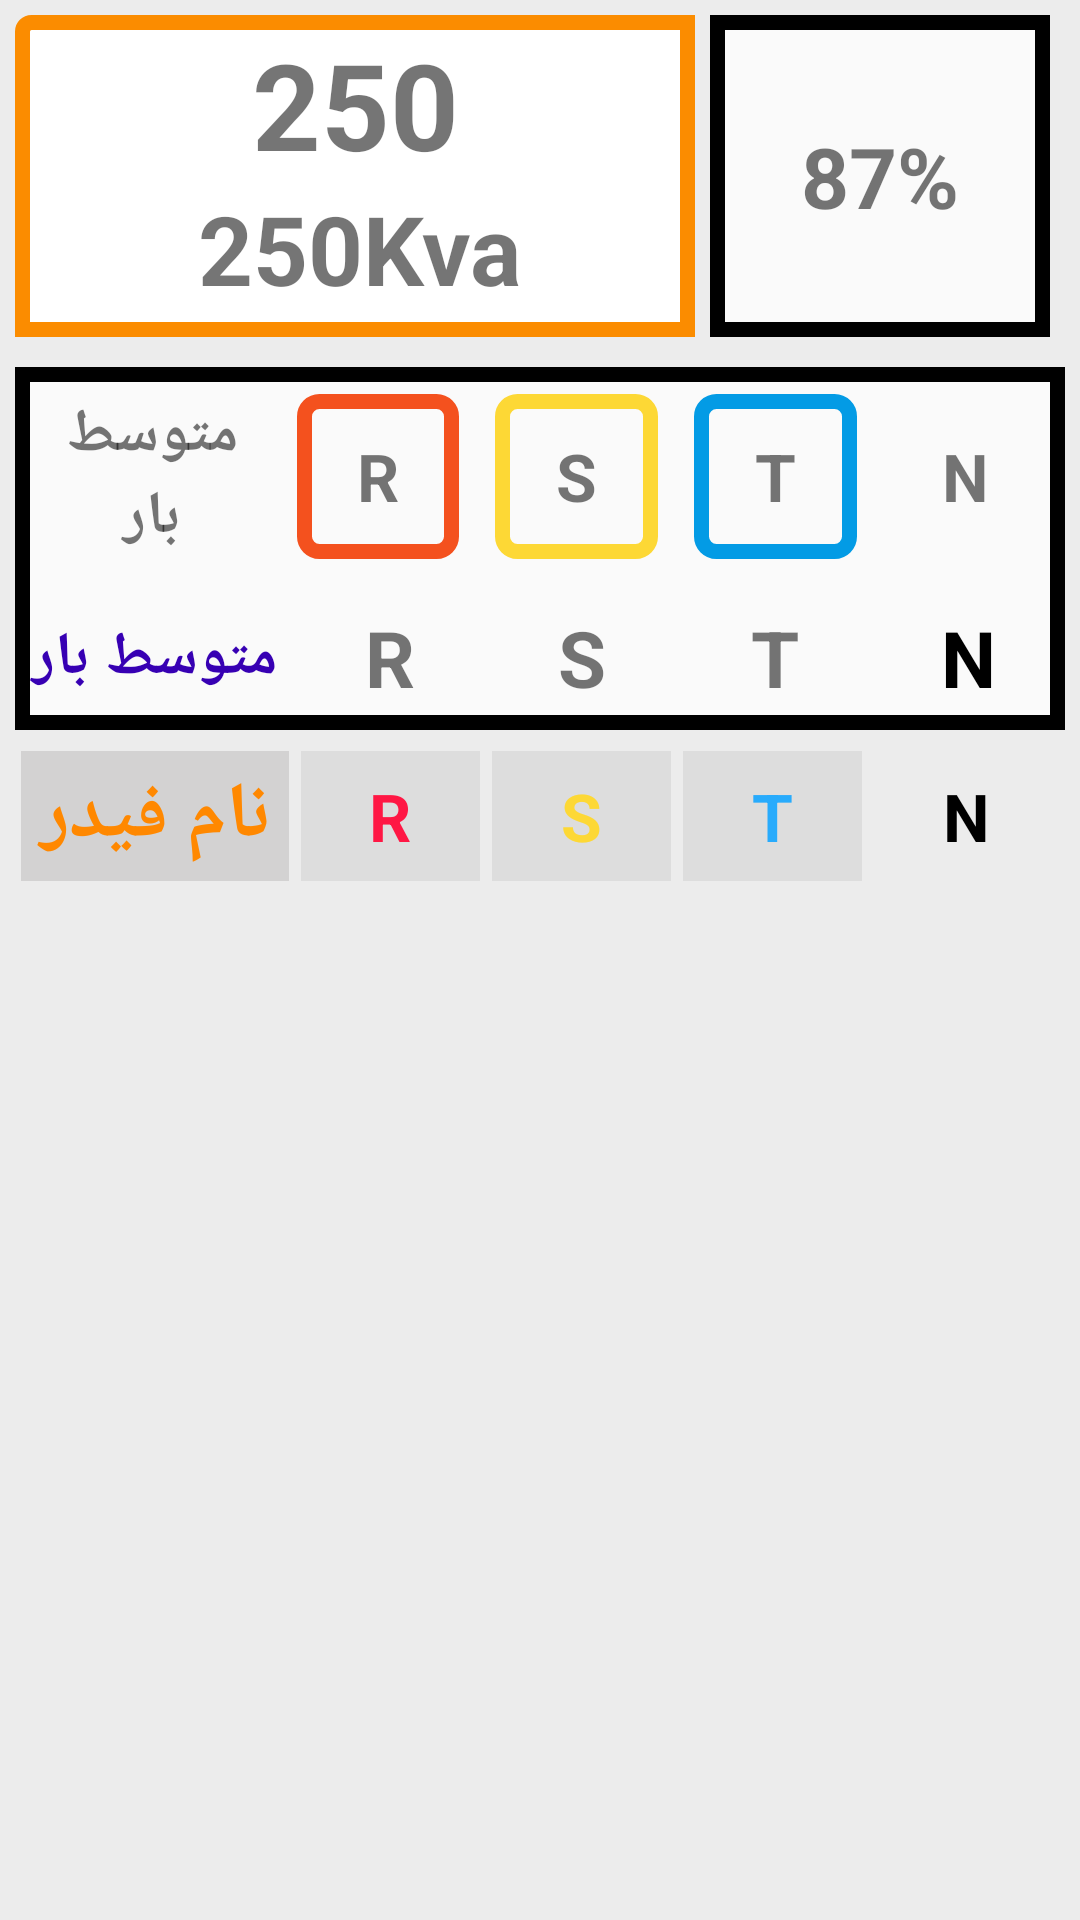

Reconstruct the res/layout file that produces this screen, plus the resources it refers to.
<!-- AndroidManifest.xml: application theme Theme.DataEntryApp -->
<!-- res/layout/activity_edit_post_details.xml -->
<?xml version="1.0" encoding="utf-8"?>
<LinearLayout xmlns:android="http://schemas.android.com/apk/res/android"
xmlns:app="http://schemas.android.com/apk/res-auto"
xmlns:tools="http://schemas.android.com/tools"
android:layout_width="match_parent"
android:layout_height="match_parent"
android:orientation="vertical"
android:background="@color/gray"
tools:context=".Post_details"
app:popupTheme="@style/Theme.DataEntryApp.PopupOverlay"
android:id="@+id/edit_post_layout"
    >


<LinearLayout
    android:layout_width="match_parent"
    android:layout_height="wrap_content"
    android:orientation="horizontal"
    android:layout_margin="5dp"
    >
    <LinearLayout
        android:orientation="vertical"
        android:layout_weight="2"
        android:layout_width="0dp"
        android:layout_height="wrap_content"
        android:background="@drawable/border"
        >
        <LinearLayout
            android:layout_width="match_parent"
            android:layout_height="wrap_content"
            android:layout_marginHorizontal="3dp"
            android:layout_marginTop="3dp"
            android:orientation="horizontal">

            <TextView
                android:id="@+id/et_postCode"
                android:layout_width="0dp"
                android:layout_height="wrap_content"
                android:layout_weight="2"
                android:text="250"
                android:textAlignment="center"
                android:textSize="40sp"
                android:textStyle="bold" />
        </LinearLayout>
        <LinearLayout
            android:layout_width="match_parent"
            android:layout_height="wrap_content"
            android:layout_marginBottom="3dp"
            android:orientation="horizontal">

            <TextView
                android:id="@+id/et_postCap"
                android:layout_width="0dp"
                android:layout_height="match_parent"
                android:layout_weight="1"
                android:layout_marginStart="3dp"
                android:text="250Kva"
                android:gravity="center"
                android:textSize="32sp"
                android:textStyle="bold"
                android:layout_marginBottom="5dp"/>

        </LinearLayout>
    </LinearLayout>
    <LinearLayout
        android:layout_weight="1"
        android:layout_width="0dp"
        android:layout_height="match_parent"
        android:orientation="horizontal"
        android:background="@drawable/border_gray"
        android:layout_marginHorizontal="5dp">

        <TextView
            android:id="@+id/load_perc"
            android:layout_width="0dp"
            android:layout_height="match_parent"
            android:layout_weight="1.2"
            android:gravity="center"
            android:text="87%"
            android:textSize="28sp"
            android:textStyle="bold" />

    </LinearLayout>

</LinearLayout>

<LinearLayout
    android:orientation="vertical"
    android:layout_width="match_parent"
    android:layout_height="wrap_content"
    android:background="@drawable/border_gray"
    android:layout_margin="5dp">


    <LinearLayout
        android:layout_width="match_parent"
        android:layout_height="wrap_content"
        android:orientation="horizontal"
        android:layout_margin="3dp"
        >


        <TextView
            android:layout_width="0dp"
            android:layout_height="match_parent"
            android:layout_margin="2dp"
            android:layout_weight="1.5"
            android:gravity="center"
            android:text="@string/load_ave"
            android:textSize="20sp"
            android:textStyle="bold" />

        <TextView
            android:layout_width="0dp"
            android:layout_height="match_parent"
            android:minHeight="42sp"
            android:layout_margin="6dp"
            android:layout_weight="1"
            android:background="@drawable/border_red"
            android:gravity="center"
            android:text="R"
            android:textSize="22sp"
            android:textStyle="bold" />

        <TextView
            android:layout_width="0dp"
            android:layout_height="match_parent"
            android:layout_margin="6dp"
            android:layout_weight="1"
            android:background="@drawable/border_yellow"
            android:gravity="center"
            android:text="S"
            android:textSize="22sp"
            android:textStyle="bold" />

        <TextView
            android:layout_width="0dp"
            android:layout_height="match_parent"
            android:layout_margin="6dp"
            android:layout_weight="1"
            android:background="@drawable/border_blue"
            android:gravity="center"
            android:text="T"
            android:textSize="22sp"
            android:textStyle="bold" />

        <TextView
            android:layout_width="0dp"
            android:layout_height="match_parent"
            android:layout_margin="3dp"
            android:layout_weight="1"
            android:gravity="center"
            android:text="N"
            android:textSize="22sp"
            android:textStyle="bold" />
    </LinearLayout>

    <LinearLayout
        android:layout_width="match_parent"
        android:layout_height="wrap_content"
        android:orientation="horizontal"
        >


        <TextView
            android:id="@+id/load_ave"
            android:layout_width="0dp"
            android:layout_height="match_parent"
            android:layout_margin="3dp"
            android:layout_weight="1.5"
            android:gravity="center"
            android:text="@string/load_ave"
            android:textSize="20sp"
            android:textColor="@color/purple_700"
            android:textStyle="bold" />

        <TextView
            android:id="@+id/r"
            android:layout_width="0dp"
            android:layout_height="match_parent"
            android:layout_weight="1"
            android:layout_margin="3dp"
            android:gravity="center"
            android:minHeight="42sp"
            android:text="@string/r"
            android:textSize="26sp"
            android:textStyle="bold" />

        <TextView
            android:id="@+id/s"
            android:layout_width="0dp"
            android:layout_height="match_parent"
            android:layout_weight="1"
            android:layout_margin="3dp"
            android:gravity="center"
            android:minHeight="42sp"
            android:text="@string/s"
            android:textSize="26sp"
            android:textStyle="bold" />

        <TextView
            android:id="@+id/t"
            android:layout_width="0dp"
            android:layout_height="match_parent"
            android:layout_weight="1"
            android:layout_margin="3dp"
            android:gravity="center"
            android:minHeight="42sp"
            android:text="@string/t"
            android:textSize="26sp"
            android:textStyle="bold" />

        <TextView
            android:id="@+id/n"
            android:layout_width="0dp"
            android:layout_height="match_parent"
            android:layout_weight="1"
            android:layout_margin="3dp"
            android:gravity="center"
            android:minHeight="42sp"
            android:text="@string/n"
            android:textSize="26sp"
            android:textStyle="bold"
            android:textColor="@color/black"
            />
    </LinearLayout>
</LinearLayout>



<LinearLayout
    android:id="@+id/feerders_load_header"
    android:layout_width="match_parent"
    android:layout_height="wrap_content"
    android:orientation="horizontal"
    android:layout_marginHorizontal="5dp"
    >



    <TextView
        android:layout_width="0dp"
        android:layout_height="match_parent"
        android:layout_margin="2dp"
        android:layout_weight="1.5"
        android:background="@color/bGray"
        android:gravity="center"
        android:text="نام فیدر"
        android:textColor="@android:color/holo_orange_dark"
        android:textSize="26dp"
        android:textStyle="bold"
        android:minHeight="42sp"
        />

    <TextView
        android:layout_width="0dp"
        android:layout_height="match_parent"
        android:layout_margin="2dp"
        android:layout_weight="1"
        android:gravity="center"
        android:text="R"
        android:textColor="@color/red"
        android:background="@color/gray"
        android:textSize="22sp"
        android:textStyle="bold"
        android:minHeight="42sp"
        />

    <TextView
        android:layout_width="0dp"
        android:layout_height="match_parent"
        android:layout_margin="2dp"
        android:layout_weight="1"
        android:gravity="center"
        android:text="S"
        android:textColor="@color/yellow"
        android:background="@color/gray"
        android:textSize="22sp"
        android:textStyle="bold"
        android:minHeight="42sp"
        />

    <TextView
        android:layout_width="0dp"
        android:layout_height="match_parent"
        android:layout_margin="2dp"
        android:layout_weight="1"
        android:gravity="center"
        android:text="T"
        android:textColor="@color/blue"
        android:background="@color/gray"
        android:textSize="22sp"
        android:textStyle="bold"
        android:minHeight="42sp"
        />

    <TextView
        android:layout_width="0dp"
        android:layout_height="match_parent"
        android:layout_margin="3dp"
        android:layout_weight="1"
        android:gravity="center"
        android:text="N"
        android:textColor="@color/black"
        android:textSize="22sp"
        android:textStyle="bold" />
</LinearLayout>
<ScrollView
    android:id="@+id/layout_scroolView"
    android:layout_width="match_parent"
    android:layout_height="wrap_content">
    <LinearLayout
        android:id="@+id/feeder_container"
        android:layout_width="match_parent"
        android:layout_height="wrap_content"
        android:orientation="vertical" />
</ScrollView>



</LinearLayout>
<!-- resources referenced by this layout -->
<resources>
  <color name="bGray">#34706C6C</color>
  <color name="black">#FF000000</color>
  <color name="blue">#28ABFC</color>
  <color name="gray">#34A1A1A1</color>
  <color name="purple_700">#FF3700B3</color>
  <color name="red">#FF1744</color>
  <color name="yellow">#FDD835</color>
  <!-- drawable border (drawable) -->
  <?xml version="1.0" encoding="utf-8"?>
  <shape xmlns:android="http://schemas.android.com/apk/res/android"
  android:shape="rectangle"
      >
      <solid android:color="@color/white" />
  <stroke
      android:width="5dp"
      android:color="#FB8C00"
      />
      <corners android:topLeftRadius="3dp"/>
  
  </shape>
  <!-- drawable border_blue (drawable) -->
  <?xml version="1.0" encoding="utf-8"?>
  <shape xmlns:android="http://schemas.android.com/apk/res/android"
      android:shape="rectangle" >
      <solid android:color="@color/lGray" />
      <stroke
          android:width="5dp"
          android:color="#039BE5"
          />
      <corners android:radius="5dp"
          />
  </shape>
  <!-- drawable border_gray (drawable) -->
  <?xml version="1.0" encoding="utf-8"?>
  <shape xmlns:android="http://schemas.android.com/apk/res/android"
      android:shape="rectangle" >
      <solid android:color="@color/lGray" />
      <stroke
          android:width="5dp"
          android:color="@color/ic_launcher_background"
          />
  
  
  </shape>
  <!-- drawable border_red (drawable) -->
  <?xml version="1.0" encoding="utf-8"?>
  <shape xmlns:android="http://schemas.android.com/apk/res/android"
      android:shape="rectangle" >
      <solid android:color="@color/lGray" />
      <stroke
          android:width="5dp"
          android:color="#F4511E"
          />
      <corners android:radius="5dp"
          />
  </shape>
  <!-- drawable border_yellow (drawable) -->
  <?xml version="1.0" encoding="utf-8"?>
  <shape xmlns:android="http://schemas.android.com/apk/res/android"
      android:shape="rectangle" >
      <solid android:color="@color/lGray" />
      <stroke
          android:width="5dp"
          android:color="#FDD835"
          />
      <corners android:radius="5dp"
          />
  </shape>
  <string name="load_ave">متوسط بار</string>
  <string name="n">N</string>
  <string name="r">R</string>
  <string name="s">S</string>
  <string name="t">T</string>
  <style name="Theme.DataEntryApp.PopupOverlay" parent="ThemeOverlay.AppCompat.Light" />
  <style name="Theme.DataEntryApp" parent="Theme.MaterialComponents.DayNight.DarkActionBar">
          
          <item name="colorPrimary">@color/purple_500</item>
          <item name="colorPrimaryVariant">@color/purple_700</item>
          <item name="colorOnPrimary">@color/white</item>
          
          <item name="colorSecondary">@color/teal_200</item>
          <item name="colorSecondaryVariant">@color/teal_700</item>
          <item name="colorOnSecondary">@color/gray</item>
          
          <item name="android:statusBarColor" tools:targetApi="l">?attr/colorPrimary</item>
          
      </style>
  <color name="white">#FFFFFFFF</color>
  <color name="lGray">#FAFAFA</color>
  <color name="purple_500">#FF6200EE</color>
  <color name="teal_200">#FF03DAC5</color>
  <color name="teal_700">#FF018786</color>
</resources>
